9-way image classification set "ProvaDV" from GitHub (nigno17/Datasets); label vocabulary: apple, banana, dice, flat screwdriver, hammer, lemon, orange, spatula, tennis ball.

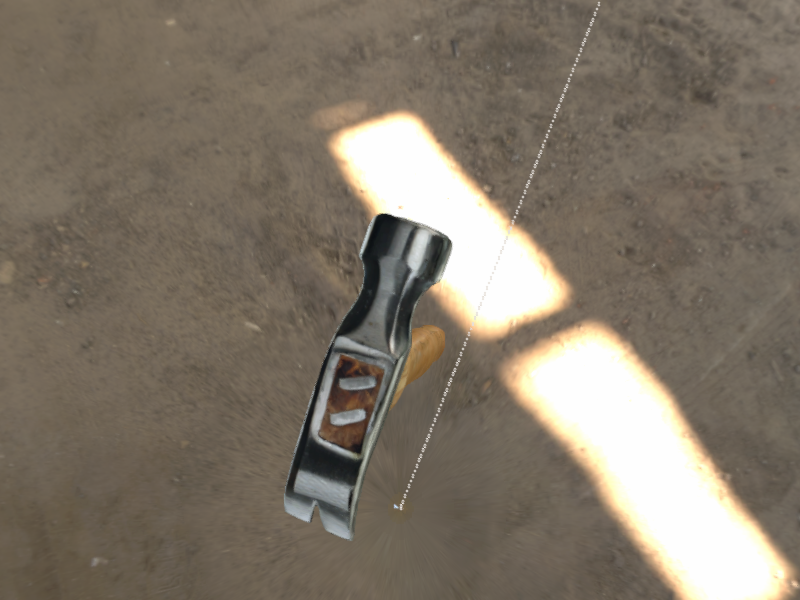
Label: hammer

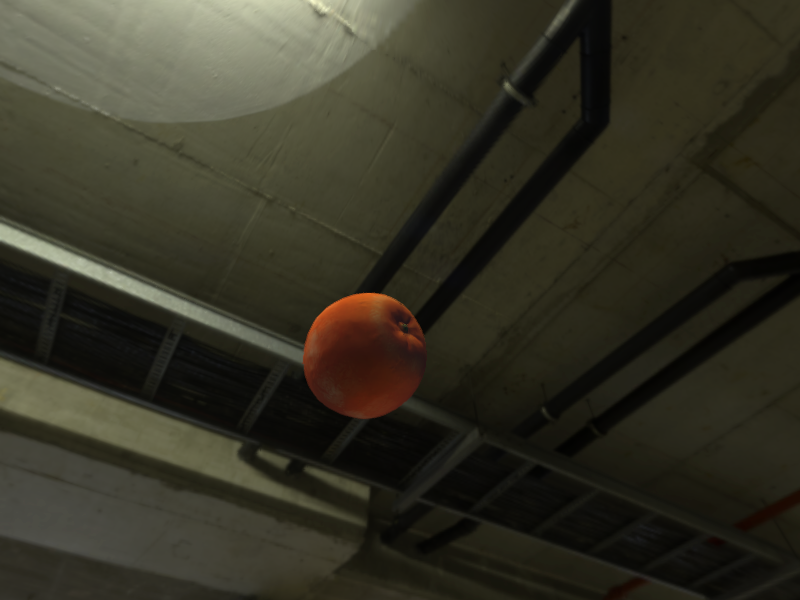
Label: orange

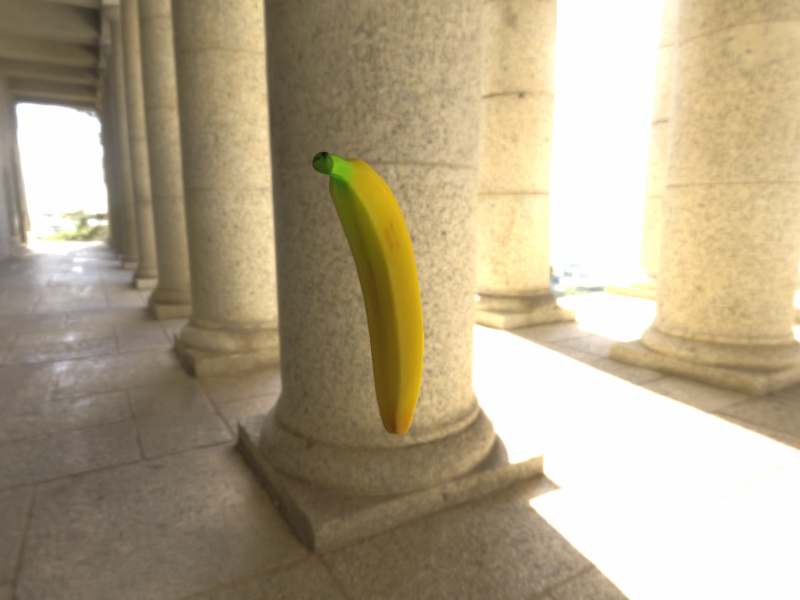
Label: banana

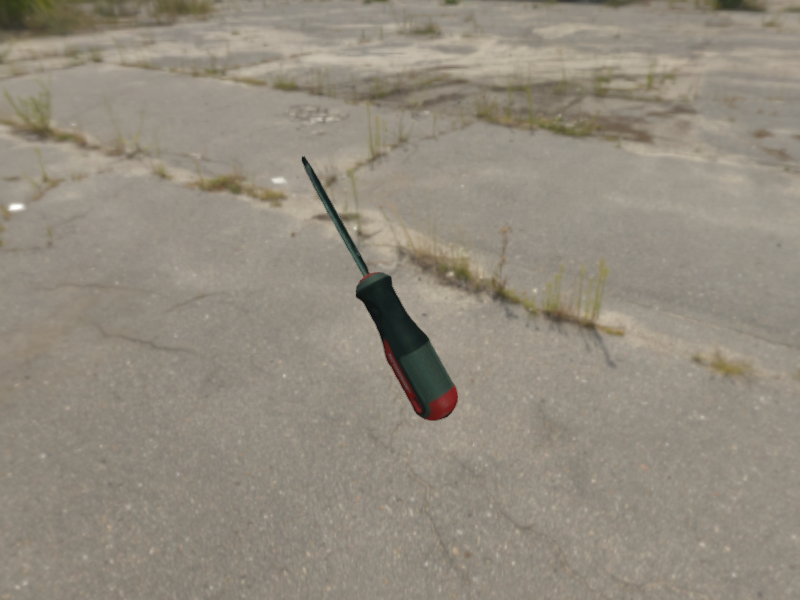
Label: flat screwdriver

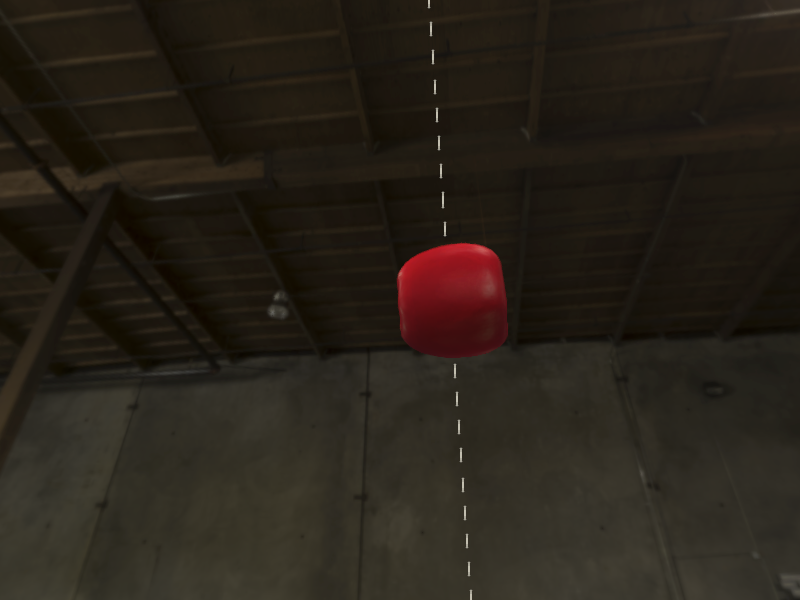
Label: apple

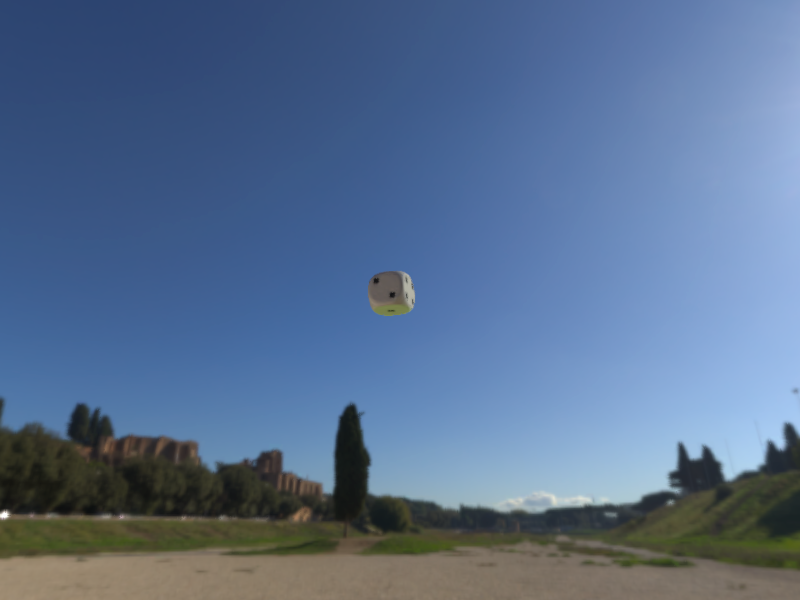
Label: dice
